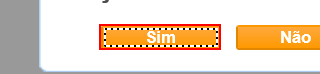
Workflow: LogoutCallCenter

Step 1: click on the button in window 'NFO Vivo 360º - Call Center'
